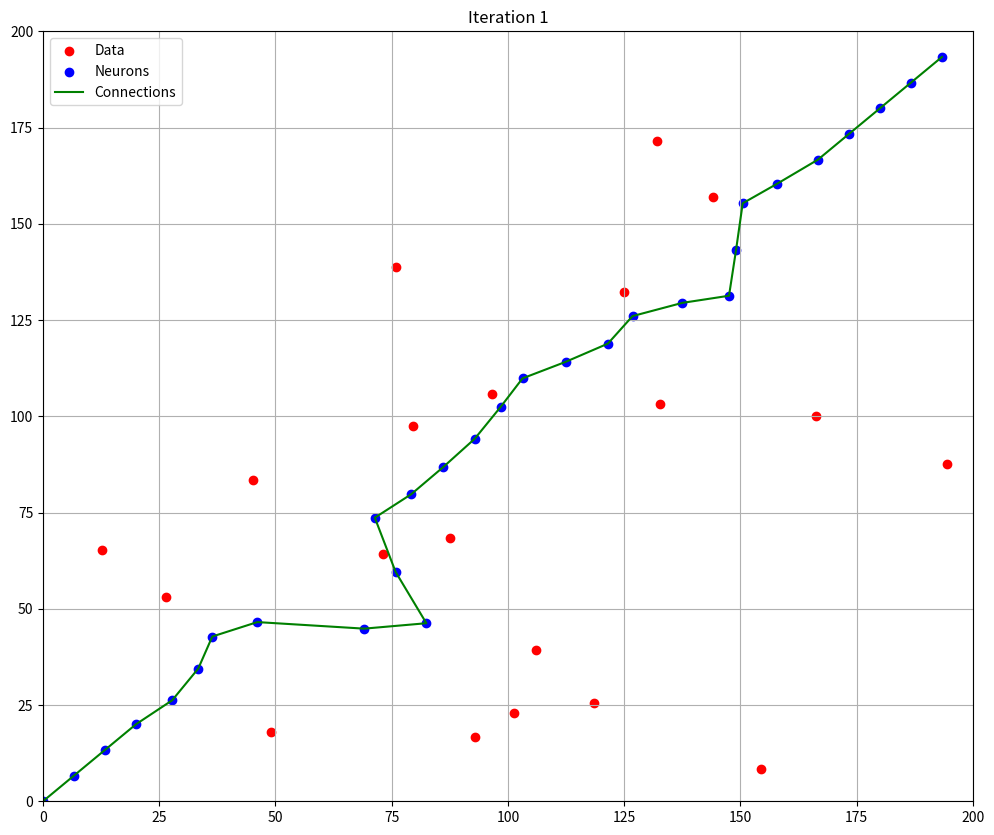
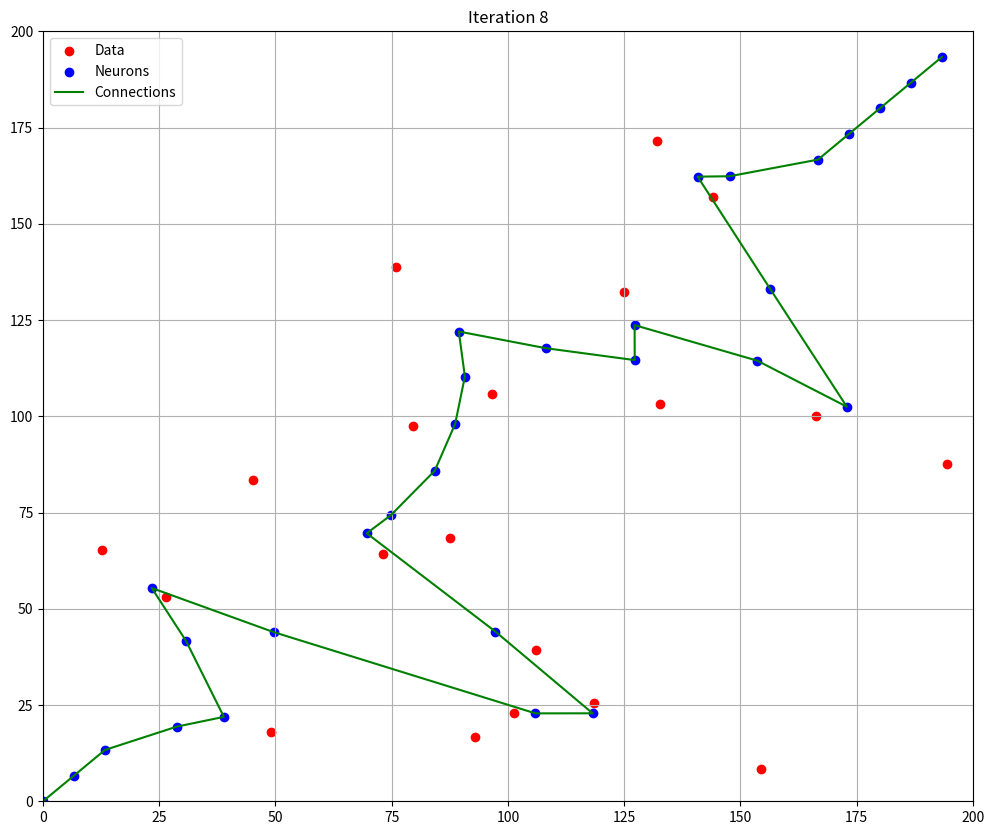

These charts were generated, in order, by the following Python code:
import numpy as np
import matplotlib.pyplot as plt

# Initialisation des paramètres
NB_NEURONS = 30
NB_DATA = 20
INITIAL_LEARNING_RATE = 0.1
LEARNING_RATE_DECAY = 0.00005  # Taux de décroissance du learning rate réduit
DVP_INITIAL = 1  # Rayon de voisinage proche initial
DVN_INITIAL = 2  # Rayon de voisinage éloigné initial
CONVERGENCE_THRESHOLD = 1.0  # Ajusté pour correspondre à l'échelle des données (0 à 200)
MAX_ITERATIONS = 5000  # Nombre d'itérations augmenté
TORIC = False  # Mettre à True pour une carte torique (circulaire)
DATA_MIN = 0
DATA_MAX = 200

# Structures de données
class Data:
    def __init__(self, x, y):
        self.x = x
        self.y = y

class Neuron:
    def __init__(self, x, y):
        self.weights = np.array([x, y])

# Générer des données aléatoires
def initialise_data():
    return [Data(np.random.uniform(DATA_MIN, DATA_MAX), np.random.uniform(DATA_MIN, DATA_MAX)) for _ in range(NB_DATA)]

# Générer des neurones avec des poids aléatoires
def initialise_neurons():
    # Répartir les neurones uniformément sur l'espace des données
    step = (DATA_MAX - DATA_MIN) / NB_NEURONS
    return [Neuron(DATA_MIN + i * step, DATA_MIN + i * step) for i in range(NB_NEURONS)]

# Calcul du potentiel (distance euclidienne)
def calculate_potential(neuron, data):
    return np.linalg.norm(neuron.weights - np.array([data.x, data.y]))

# Calcul de la distance torique entre deux indices
def toric_distance(i, j):
    return min(abs(i - j), NB_NEURONS - abs(i - j))

# Mettre à jour les poids des neurones
def update_weights(neurons, winner_idx, data, learning_rate, dvp, dvn):
    for i, neuron in enumerate(neurons):
        # Calcul de la distance selon la topologie
        if TORIC:
            distance = toric_distance(i, winner_idx)
        else:
            distance = abs(i - winner_idx)
        
        if distance <= dvn:  # Neurones dans le voisinage défini
            if distance == 0:
                phi = 1.0  # Neurone gagnant
            elif distance <= dvp:
                phi = 0.5  # Voisin proche
            elif distance <= dvn:
                phi = 0.0  # Voisin éloigné sans influence négative
            else:
                phi = 0  # En dehors du voisinage, pas de mise à jour
            
            # Mise à jour des poids
            if phi != 0:
                neuron.weights += learning_rate * phi * (np.array([data.x, data.y]) - neuron.weights)
                
                # Contraindre les poids à rester dans les limites [DATA_MIN, DATA_MAX]
                if TORIC:
                    neuron.weights = neuron.weights % DATA_MAX  # Bouclage des positions
                else:
                    neuron.weights = np.clip(neuron.weights, DATA_MIN, DATA_MAX)

# Trouver le neurone gagnant
def find_winner(neurons, data):
    potentials = [calculate_potential(neuron, data) for neuron in neurons]
    return np.argmin(potentials)

# Critère basé sur les déplacements moyens des neurones
def has_converged(neurons, prev_positions, threshold=CONVERGENCE_THRESHOLD):
    current_positions = np.array([n.weights for n in neurons])
    if prev_positions is None:
        return False
    displacement = np.linalg.norm(current_positions - prev_positions, axis=1).mean()
    return displacement < threshold

# Visualisation des neurones et des données
def visualize(neurons, data, iteration):
    plt.figure(figsize=(12, 10))
    plt.xlim(DATA_MIN, DATA_MAX)
    plt.ylim(DATA_MIN, DATA_MAX)

    # Afficher les données
    plt.scatter([d.x for d in data], [d.y for d in data], c='red', label='Data')

    # Afficher les neurones
    neuron_x = [n.weights[0] for n in neurons]
    neuron_y = [n.weights[1] for n in neurons]
    plt.scatter(neuron_x, neuron_y, c='blue', label='Neurons')

    # Connecter les neurones
    plt.plot(neuron_x, neuron_y, c='green', label='Connections')

    plt.title(f"Iteration {iteration}")
    plt.legend()
    plt.grid(True)
    plt.show()

# Boucle principale
def main():
    data = initialise_data()
    neurons = initialise_neurons()
    prev_positions = None
    learning_rate = INITIAL_LEARNING_RATE
    dvp = DVP_INITIAL
    dvn = DVN_INITIAL

    for iteration in range(1, MAX_ITERATIONS + 1):
        # Mélanger les données pour un apprentissage en ligne aléatoire
        np.random.shuffle(data)

        for d in data:
            winner_idx = find_winner(neurons, d)
            update_weights(neurons, winner_idx, d, learning_rate, dvp, dvn)

        # Calculer le déplacement moyen pour le critère de convergence et log
        displacement = None
        if iteration % 10 == 0 or iteration == 1:
            current_positions = np.array([n.weights for n in neurons])
            if prev_positions is not None:
                displacement = np.linalg.norm(current_positions - prev_positions, axis=1).mean()
                print(f"Iteration {iteration}, Déplacement moyen: {displacement:.4f}")
            else:
                print(f"Iteration {iteration}, Initialisation des positions.")
            visualize(neurons, data, iteration)

        # Vérifiez la convergence
        if has_converged(neurons, prev_positions):
            print(f"Convergence atteinte à l'itération {iteration}")
            break

        # Mettre à jour les positions précédentes
        prev_positions = np.array([n.weights for n in neurons])

        # Diminuer le taux d'apprentissage
        learning_rate = INITIAL_LEARNING_RATE * np.exp(-LEARNING_RATE_DECAY * iteration)

    else:
        print("Nombre maximum d'itérations atteint sans convergence.")

    # Visualisation finale
    visualize(neurons, data, iteration)

if __name__ == "__main__":
    main()
